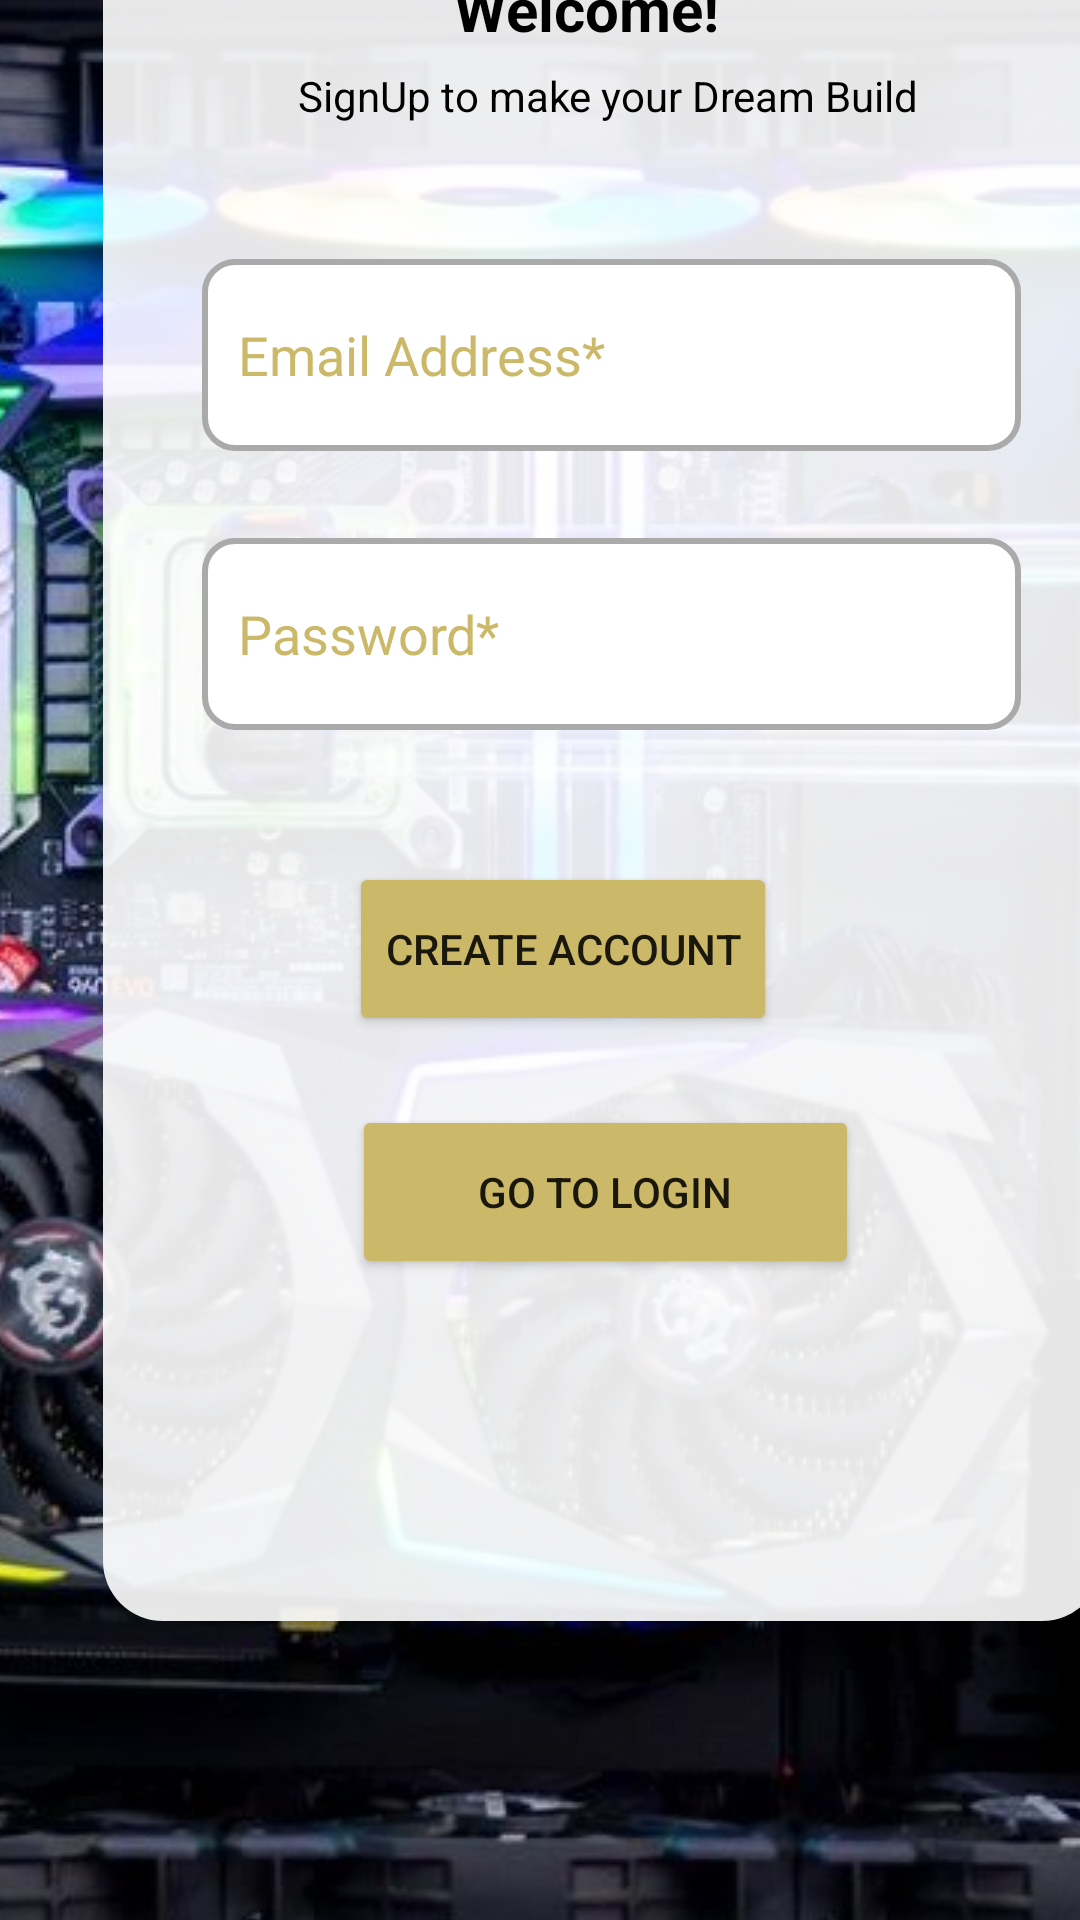

Here is an Android app screen rendered from its layout file. Give the layout XML and the strings, colors and styles it references.
<!-- AndroidManifest.xml: application theme Theme.DreamBuild -->
<!-- res/layout/activity_signup.xml -->
<?xml version="1.0" encoding="utf-8"?>
<androidx.constraintlayout.widget.ConstraintLayout xmlns:android="http://schemas.android.com/apk/res/android"
    xmlns:app="http://schemas.android.com/apk/res-auto"
    xmlns:tools="http://schemas.android.com/tools"
    android:layout_width="match_parent"
    android:layout_height="match_parent"
    tools:context=".Signup">

    <ImageView
        android:id="@+id/imageView3"
        android:layout_width="429dp"
        android:layout_height="751dp"
        android:scaleType="center"
        app:layout_constraintBottom_toBottomOf="parent"
        app:layout_constraintEnd_toEndOf="parent"
        app:layout_constraintStart_toStartOf="parent"
        app:layout_constraintTop_toTopOf="parent"
        app:srcCompat="@drawable/background8" />


    <RelativeLayout
        android:layout_width="333dp"
        android:layout_height="576dp"
        android:layout_marginStart="40dp"
        android:layout_marginTop="72dp"
        android:layout_marginEnd="40dp"
        android:layout_marginBottom="100dp"
        android:background="@drawable/custom_relative_layout"
        android:visibility="visible"
        app:layout_constraintBottom_toBottomOf="parent"
        app:layout_constraintEnd_toEndOf="parent"
        app:layout_constraintHorizontal_bias="0.111"
        app:layout_constraintStart_toStartOf="parent"
        app:layout_constraintTop_toTopOf="parent"
        app:layout_constraintVertical_bias="1.0">

        <TextView
            android:id="@+id/textView35"
            android:layout_width="wrap_content"
            android:layout_height="wrap_content"
            android:layout_alignParentStart="true"
            android:layout_alignParentTop="true"
            android:layout_marginStart="117dp"
            android:layout_marginTop="25dp"
            android:text="Welcome!"
            android:textColor="#000000"
            android:textSize="20sp"
            android:textStyle="bold"
            app:layout_constraintEnd_toEndOf="parent"
            app:layout_constraintStart_toStartOf="parent" />

        <TextView
            android:id="@+id/textView36"
            android:layout_width="wrap_content"
            android:layout_height="wrap_content"
            android:layout_alignParentStart="true"
            android:layout_alignParentTop="true"
            android:layout_marginStart="65dp"
            android:layout_marginTop="58dp"
            android:text="SignUp to make your Dream Build"
            android:textColor="#000000" />

        <EditText
            android:id="@+id/editTextTextEmailAddress2"
            android:layout_width="273dp"
            android:layout_height="64dp"
            android:layout_alignParentStart="true"
            android:layout_alignParentTop="true"
            android:layout_marginStart="33dp"
            android:layout_marginTop="122dp"
            android:background="@drawable/custom_input"
            android:drawableStart="@drawable/custom_email_icon"
            android:drawablePadding="12dp"
            android:ems="10"
            android:hint="Email Address*"
            android:inputType="textEmailAddress"
            android:paddingStart="12dp"
            android:paddingEnd="12dp"
            android:textColorHint="#CBB869"
            app:layout_constraintEnd_toEndOf="parent"
            app:layout_constraintStart_toStartOf="parent" />

        <EditText
            android:id="@+id/editTextTextPassword2"
            android:layout_width="273dp"
            android:layout_height="64dp"
            android:layout_alignParentStart="true"
            android:layout_alignParentTop="true"
            android:layout_marginStart="33dp"
            android:layout_marginTop="215dp"
            android:background="@drawable/custom_input"
            android:drawableStart="@drawable/custom_lock_icon"
            android:drawablePadding="12dp"
            android:ems="10"
            android:hint="Password*"
            android:inputType="textPassword"
            android:paddingStart="12dp"
            android:paddingEnd="12dp"
            android:textColorHint="#CBB869" />

        <Button
            android:id="@+id/button6"
            android:layout_width="wrap_content"
            android:layout_height="58dp"
            android:layout_alignParentStart="true"
            android:layout_alignParentBottom="true"
            android:layout_marginStart="82dp"
            android:layout_marginBottom="195dp"
            android:backgroundTint="#CBB869"
            android:text="Create Account" />

        <Button
            android:id="@+id/button9"
            android:layout_width="169dp"
            android:layout_height="58dp"
            android:layout_alignParentEnd="true"
            android:layout_alignParentBottom="true"
            android:layout_marginEnd="81dp"
            android:layout_marginBottom="114dp"
            android:backgroundTint="#CBB869"
            android:text="Go to Login"
            app:layout_constraintEnd_toEndOf="parent"
            app:layout_constraintStart_toStartOf="parent" />
    </RelativeLayout>

</androidx.constraintlayout.widget.ConstraintLayout>
<!-- resources referenced by this layout -->
<resources>
  <!-- drawable background8: jpg bitmap (drawable, 123583 bytes) -->
  <!-- drawable custom_input (drawable) -->
  <?xml version="1.0" encoding="utf-8"?>
  <selector xmlns:android="http://schemas.android.com/apk/res/android">
  
      <item android:state_enabled="true" android:state_focused="true">
         <shape android:shape="rectangle">
             <solid android:color="@android:color/white"/>
             <corners android:radius="10dp"/>
             <stroke android:color="@color/DreamBuildColor" android:width="2dp"/>
         </shape>
          </item>
  
      <item android:state_enabled="true">
          <shape android:shape="rectangle">
              <solid android:color="@android:color/white"/>
              <corners android:radius="10dp"/>
              <stroke android:color="@android:color/darker_gray" android:width="2dp"/>
          </shape>
      </item>
  </selector>
  <!-- drawable custom_lock_icon (drawable) -->
  <?xml version="1.0" encoding="utf-8"?>
  <selector xmlns:android="http://schemas.android.com/apk/res/android">
  
      <item android:state_focused="true"
          android:drawable="@drawable/ic_baseline_lock_focused"/>
      <item android:state_focused="false"
          android:drawable="@drawable/ic_baseline_lock"/>
  
  </selector>
  <!-- drawable custom_relative_layout (drawable) -->
  <?xml version="1.0" encoding="utf-8"?>
  <selector xmlns:android="http://schemas.android.com/apk/res/android">
      <item>
          <shape android:shape="rectangle">
              <solid android:color="@color/transparentWhite"
                  />
              <corners android:radius="20dp" />
          </shape>
      </item>
  </selector>
  <style name="Theme.DreamBuild" parent="Theme.MaterialComponents.DayNight.DarkActionBar">
          
          <item name="colorPrimary">@color/purple_500</item>
          <item name="colorPrimaryVariant">@color/purple_700</item>
          <item name="colorOnPrimary">@color/white</item>
          
          <item name="colorSecondary">@color/teal_200</item>
          <item name="colorSecondaryVariant">@color/teal_700</item>
          <item name="colorOnSecondary">@color/black</item>
          
          <item name="android:statusBarColor" tools:targetApi="l">?attr/colorPrimaryVariant</item>
          
      </style>
  <color name="DreamBuildColor">#CBB869</color>
  <!-- drawable ic_baseline_lock_focused (drawable) -->
  <vector xmlns:android="http://schemas.android.com/apk/res/android"
      android:width="24dp"
      android:height="24dp"
      android:viewportWidth="24"
      android:viewportHeight="24">
  
    <path
  
        android:fillColor="@color/DreamBuildColor"
        android:pathData="M18,8h-1L17,6c0,-2.76 -2.24,-5 -5,-5S7,3.24 7,6v2L6,8c-1.1,0 -2,0.9 -2,2v10c0,1.1 0.9,2 2,2h12c1.1,0 2,-0.9 2,-2L20,10c0,-1.1 -0.9,-2 -2,-2zM12,17c-1.1,0 -2,-0.9 -2,-2s0.9,-2 2,-2 2,0.9 2,2 -0.9,2 -2,2zM15.1,8L8.9,8L8.9,6c0,-1.71 1.39,-3.1 3.1,-3.1 1.71,0 3.1,1.39 3.1,3.1v2z"/>
  </vector>
  <color name="transparentWhite">#E6FFFFFF</color>
  <color name="purple_500">#FF6200EE</color>
  <color name="purple_700">#FF3700B3</color>
  <color name="white">#FFFFFFFF</color>
  <color name="teal_200">#FF03DAC5</color>
  <color name="teal_700">#FF018786</color>
  <color name="black">#FF000000</color>
</resources>
